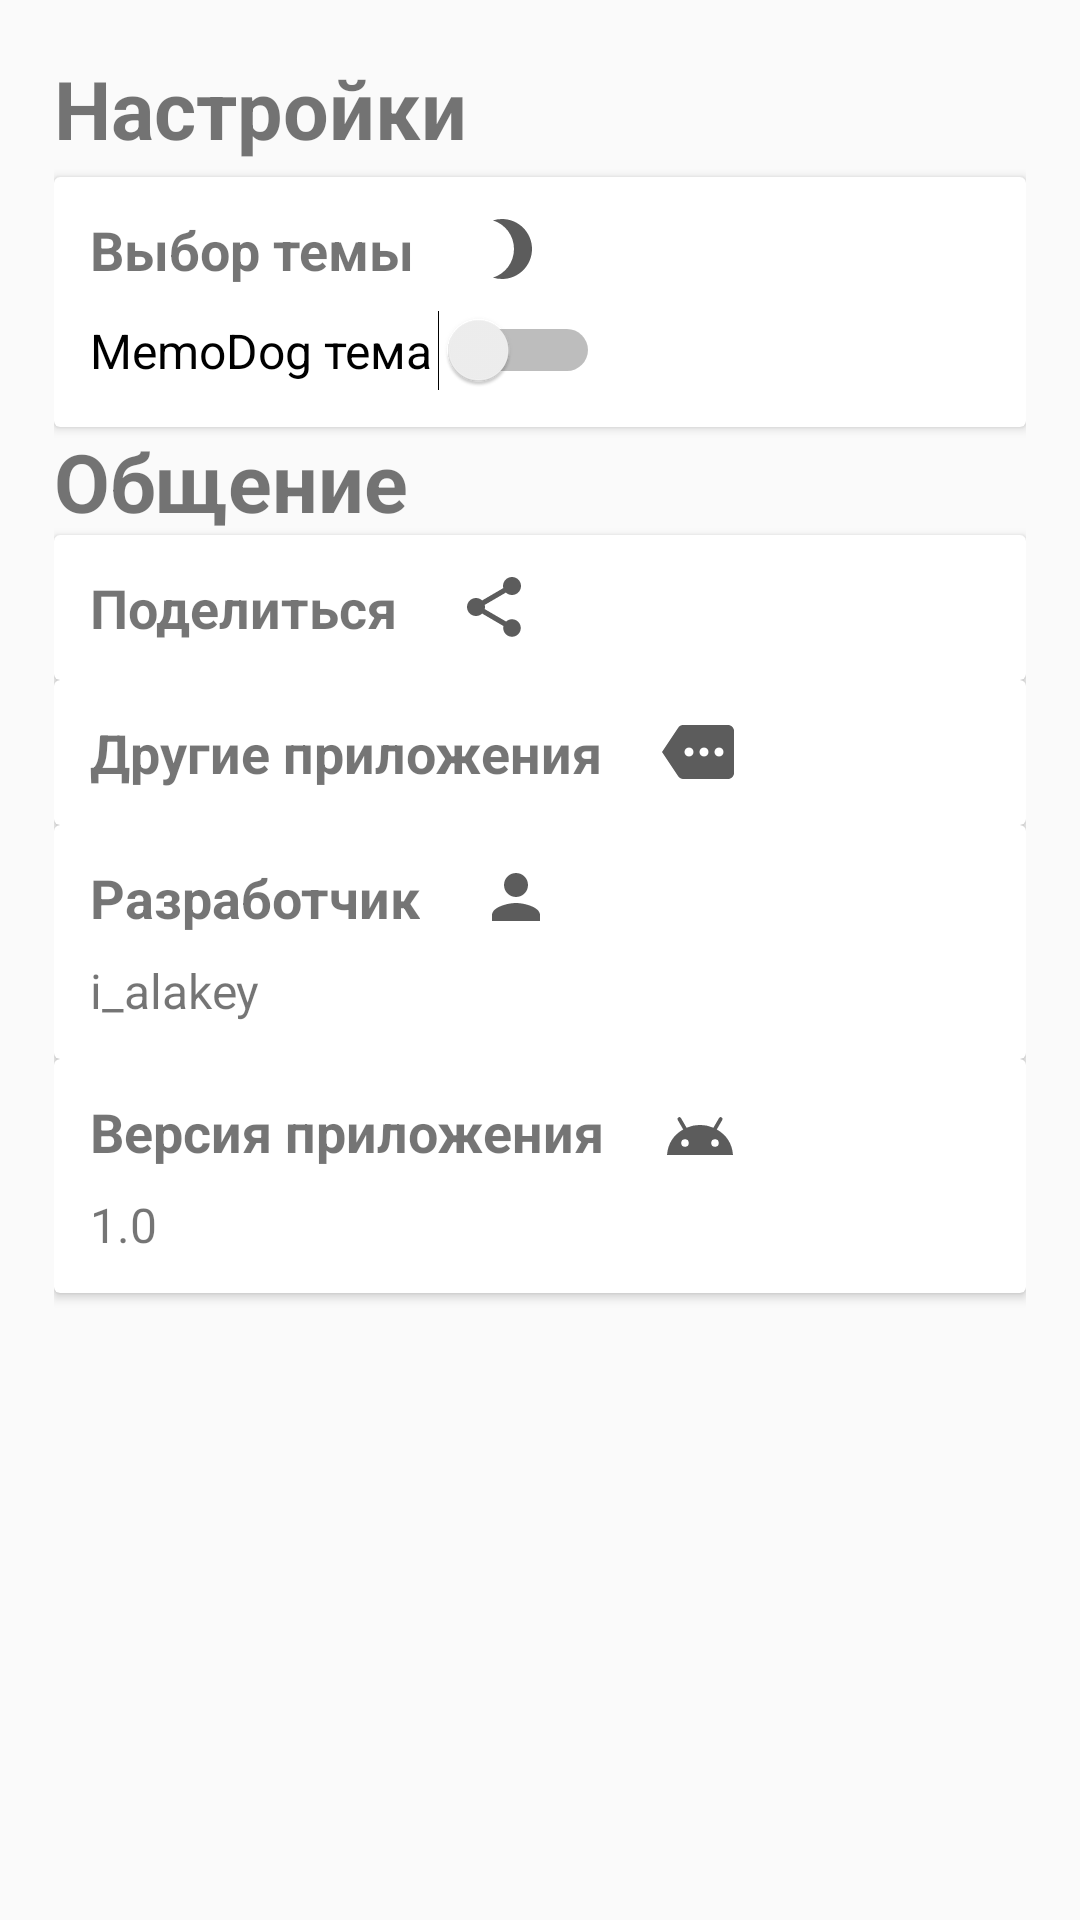

Write the Android layout XML for this screen, with the resource values it uses.
<!-- AndroidManifest.xml: application theme AppTheme -->
<!-- res/layout/activity_settings.xml -->
<?xml version="1.0" encoding="utf-8"?>
<LinearLayout xmlns:android="http://schemas.android.com/apk/res/android"
    xmlns:app="http://schemas.android.com/apk/res-auto"
    xmlns:tools="http://schemas.android.com/tools"
    android:layout_width="match_parent"
    android:layout_height="match_parent"
    tools:context="com.alakey.memodognotes.SettingsActivity"
    android:padding="18dp"
    android:orientation="vertical">

    <TextView
        android:layout_width="wrap_content"
        android:layout_height="wrap_content"
        android:text="@string/settings"
        android:textSize="27sp"
        android:textStyle="bold" />

    <androidx.cardview.widget.CardView
        android:layout_width="match_parent"
        android:layout_height="wrap_content"
        android:layout_marginTop="5dp">
        <LinearLayout
            android:layout_width="match_parent"
            android:layout_height="match_parent"
            android:orientation="vertical"
            android:padding="12dp">

            <TextView
                android:layout_width="wrap_content"
                android:layout_height="wrap_content"
                android:text="@string/choose_theme_title"
                android:drawablePadding="20dp"
                android:drawableRight="@drawable/ic_brightness"
                android:textSize="18sp"
                android:textStyle="bold" />

            <Switch
                android:id="@+id/switch_theme"
                android:layout_width="170dp"
                android:layout_height="wrap_content"
                android:layout_marginTop="8dp"
                android:text="@string/theme_title"
                android:textSize="16sp" />
        </LinearLayout>
    </androidx.cardview.widget.CardView>

    <TextView
        android:layout_width="wrap_content"
        android:layout_height="wrap_content"
        android:text="@string/communication"
        android:textSize="27sp"
        android:textStyle="bold" />

    <androidx.cardview.widget.CardView
        android:layout_width="match_parent"
        android:layout_height="wrap_content">
        <LinearLayout
            android:layout_width="match_parent"
            android:layout_height="match_parent"
            android:padding="12dp"
            android:orientation="vertical"
            android:onClick="onClickShare">

            <TextView
                android:layout_width="wrap_content"
                android:layout_height="wrap_content"
                android:text="Поделиться"
                android:textSize="18sp"
                android:drawablePadding="20dp"
                android:drawableRight="@drawable/ic_share"
                android:textStyle="bold" />

        </LinearLayout>
    </androidx.cardview.widget.CardView>

    <androidx.cardview.widget.CardView
        android:layout_width="match_parent"
        android:layout_height="wrap_content">
        <LinearLayout
            android:layout_width="match_parent"
            android:layout_height="match_parent"
            android:padding="12dp"
            android:orientation="vertical"
            android:onClick="onClickMoreApps">

            <TextView
                android:layout_width="wrap_content"
                android:layout_height="wrap_content"
                android:text="@string/other_apps_title"
                android:drawablePadding="20dp"
                android:drawableRight="@drawable/ic_more"
                android:textSize="18sp"
                android:textStyle="bold" />
        </LinearLayout>
    </androidx.cardview.widget.CardView>

    <androidx.cardview.widget.CardView
        android:layout_width="match_parent"
        android:layout_height="wrap_content">
        <LinearLayout
            android:layout_width="match_parent"
            android:layout_height="match_parent"
            android:padding="12dp"
            android:orientation="vertical"
            android:onClick="onClickFollow">

            <TextView
                android:layout_width="wrap_content"
                android:layout_height="wrap_content"
                android:text="@string/developer_title"
                android:drawablePadding="20dp"
                android:drawableRight="@drawable/ic_person"
                android:textSize="18sp"
                android:textStyle="bold" />

            <TextView
                android:layout_width="wrap_content"
                android:layout_height="wrap_content"
                android:layout_marginTop="8dp"
                android:text="@string/author_title"
                android:textSize="16sp" />
        </LinearLayout>
    </androidx.cardview.widget.CardView>

    <androidx.cardview.widget.CardView
        android:layout_width="match_parent"
        android:layout_height="wrap_content">
        <LinearLayout
            android:layout_width="match_parent"
            android:layout_height="match_parent"
            android:padding="12dp"
            android:orientation="vertical">

            <TextView
                android:layout_width="wrap_content"
                android:layout_height="wrap_content"
                android:text="@string/version_app_title"
                android:drawablePadding="20dp"
                android:drawableRight="@drawable/ic_android"
                android:textSize="18sp"
                android:textStyle="bold" />

            <TextView
                android:layout_width="wrap_content"
                android:layout_height="wrap_content"
                android:layout_marginTop="8dp"
                android:text="@string/version_app_info"
                android:textSize="16sp" />
        </LinearLayout>
    </androidx.cardview.widget.CardView>

</LinearLayout>
<!-- resources referenced by this layout -->
<resources>
  <!-- drawable ic_android (drawable) -->
  <vector android:height="24dp" android:tint="#5C5C5C"
      android:viewportHeight="24" android:viewportWidth="24"
      android:width="24dp" xmlns:android="http://schemas.android.com/apk/res/android">
      <path android:fillColor="@android:color/white" android:pathData="M17.6,11.48 L19.44,8.3a0.63,0.63 0,0 0,-1.09 -0.63l-1.88,3.24a11.43,11.43 0,0 0,-8.94 0L5.65,7.67a0.63,0.63 0,0 0,-1.09 0.63L6.4,11.48A10.81,10.81 0,0 0,1 20L23,20A10.81,10.81 0,0 0,17.6 11.48ZM7,17.25A1.25,1.25 0,1 1,8.25 16,1.25 1.25,0 0,1 7,17.25ZM17,17.25A1.25,1.25 0,1 1,18.25 16,1.25 1.25,0 0,1 17,17.25Z"/>
  </vector>
  <!-- drawable ic_brightness (drawable) -->
  <vector android:height="24dp" android:tint="#5C5C5C"
      android:viewportHeight="24" android:viewportWidth="24"
      android:width="24dp" xmlns:android="http://schemas.android.com/apk/res/android">
      <path android:fillColor="@android:color/white" android:pathData="M9,2c-1.05,0 -2.05,0.16 -3,0.46 4.06,1.27 7,5.06 7,9.54 0,4.48 -2.94,8.27 -7,9.54 0.95,0.3 1.95,0.46 3,0.46 5.52,0 10,-4.48 10,-10S14.52,2 9,2z"/>
  </vector>
  <!-- drawable ic_more (drawable) -->
  <vector android:height="24dp" android:tint="#5C5C5C"
      android:viewportHeight="24" android:viewportWidth="24"
      android:width="24dp" xmlns:android="http://schemas.android.com/apk/res/android">
      <path android:fillColor="@android:color/white" android:pathData="M22,3L7,3c-0.69,0 -1.23,0.35 -1.59,0.88L0,12l5.41,8.11c0.36,0.53 0.97,0.89 1.66,0.89L22,21c1.1,0 2,-0.9 2,-2L24,5c0,-1.1 -0.9,-2 -2,-2zM9,13.5c-0.83,0 -1.5,-0.67 -1.5,-1.5s0.67,-1.5 1.5,-1.5 1.5,0.67 1.5,1.5 -0.67,1.5 -1.5,1.5zM14,13.5c-0.83,0 -1.5,-0.67 -1.5,-1.5s0.67,-1.5 1.5,-1.5 1.5,0.67 1.5,1.5 -0.67,1.5 -1.5,1.5zM19,13.5c-0.83,0 -1.5,-0.67 -1.5,-1.5s0.67,-1.5 1.5,-1.5 1.5,0.67 1.5,1.5 -0.67,1.5 -1.5,1.5z"/>
  </vector>
  <!-- drawable ic_person (drawable) -->
  <vector android:height="24dp" android:tint="#5C5C5C"
      android:viewportHeight="24" android:viewportWidth="24"
      android:width="24dp" xmlns:android="http://schemas.android.com/apk/res/android">
      <path android:fillColor="@android:color/white" android:pathData="M12,12c2.21,0 4,-1.79 4,-4s-1.79,-4 -4,-4 -4,1.79 -4,4 1.79,4 4,4zM12,14c-2.67,0 -8,1.34 -8,4v2h16v-2c0,-2.66 -5.33,-4 -8,-4z"/>
  </vector>
  <string name="author_title">i_alakey</string>
  <string name="choose_theme_title">Выбор темы</string>
  <string name="communication">Общение</string>
  <string name="developer_title">Разработчик</string>
  <string name="other_apps_title">Другие приложения</string>
  <string name="settings">Настройки</string>
  <string name="theme_title">MemoDog тема</string>
  <string name="version_app_info">1.0</string>
  <string name="version_app_title">Версия приложения</string>
  <style name="AppTheme" parent="Theme.AppCompat.Light.DarkActionBar">
          <item name="colorPrimary">@color/colorPrimary</item>
          <item name="colorPrimaryDark">@color/colorPrimaryDark</item>
          <item name="colorAccent">@color/colorAccent</item>
          <item name="buttonAdd">@color/colorButtonAdd</item>
      </style>
  <color name="colorPrimary">#67CCF6</color>
  <color name="colorPrimaryDark">#56B8E1</color>
  <color name="colorAccent">#67CCF6</color>
  <color name="colorButtonAdd">#FFC000</color>
</resources>
